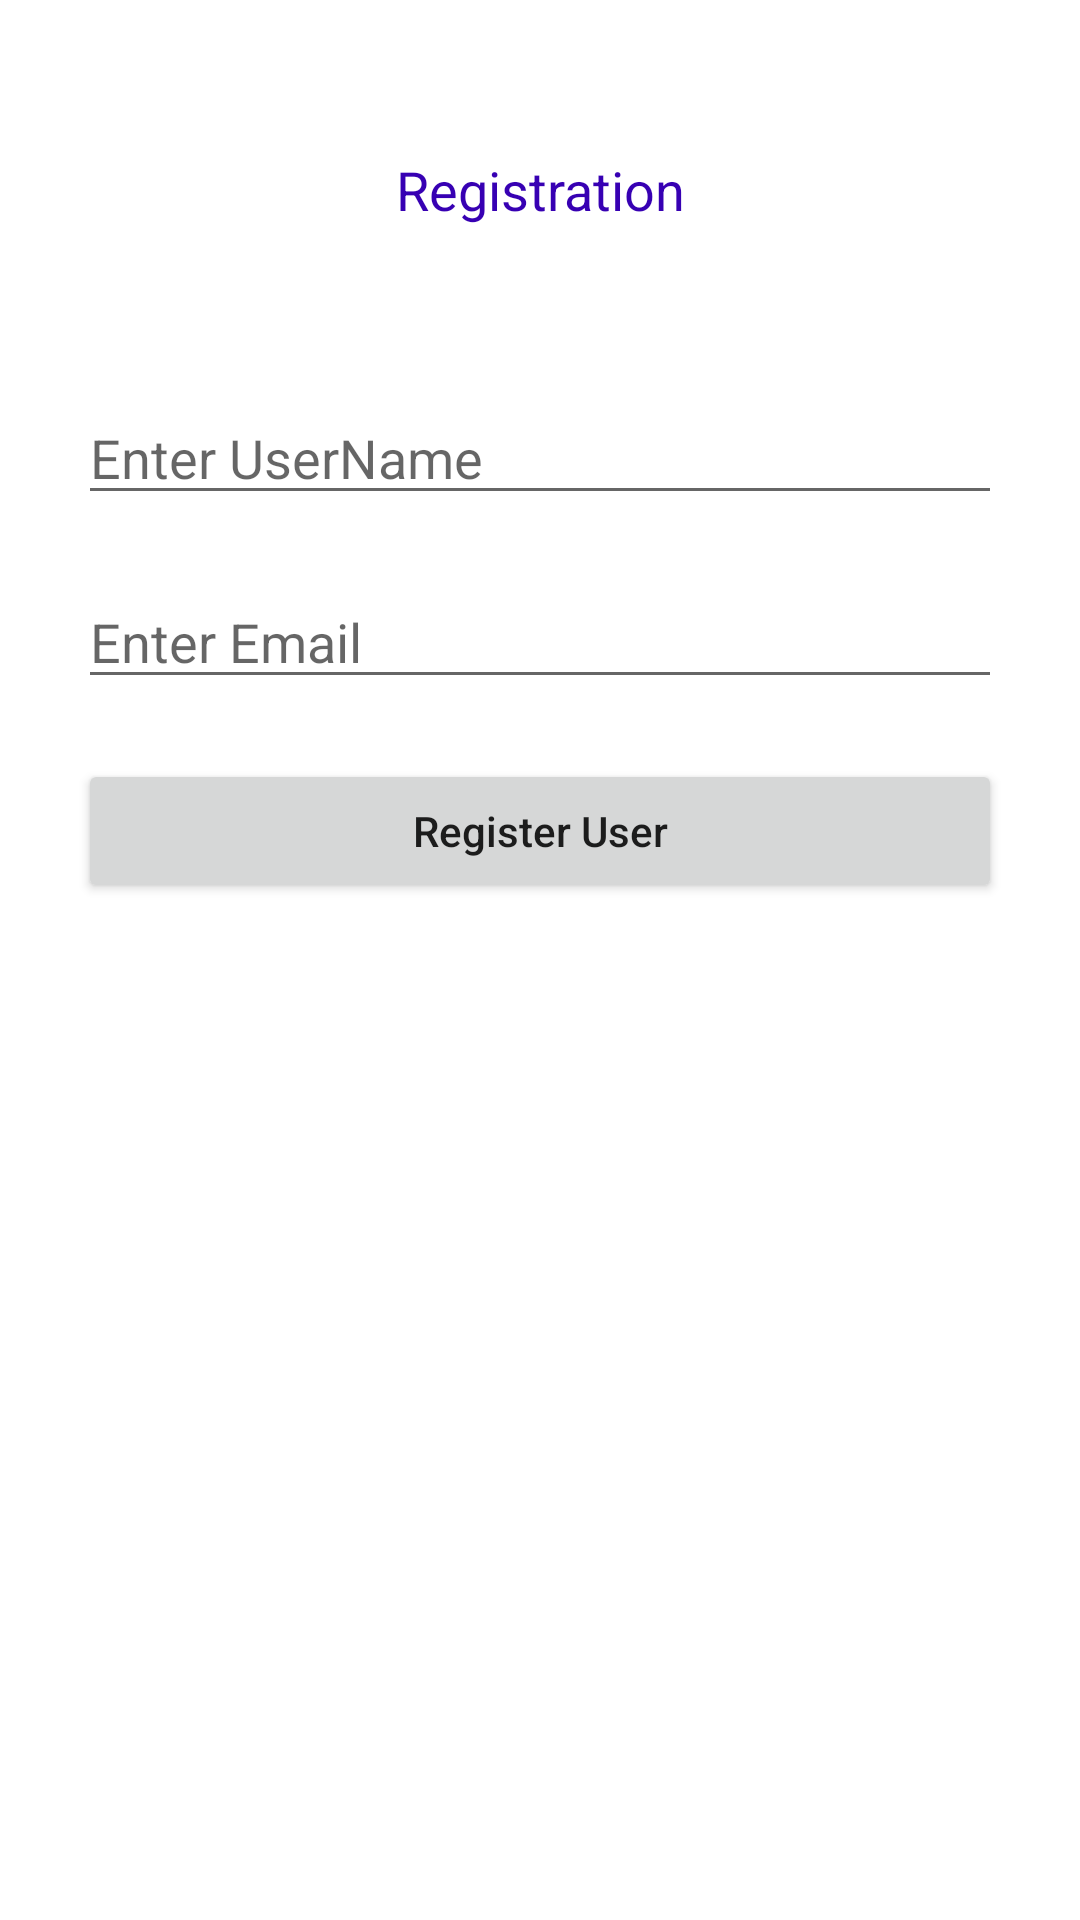

The Android layout XML behind this screen, and the referenced resources:
<!-- AndroidManifest.xml: application theme Theme.RegistrationAppDemo -->
<!-- res/layout/activity_main.xml -->
<?xml version="1.0" encoding="utf-8"?>
<RelativeLayout xmlns:android="http://schemas.android.com/apk/res/android"
    xmlns:app="http://schemas.android.com/apk/res-auto"
    xmlns:tools="http://schemas.android.com/tools"
    android:layout_width="match_parent"
    android:layout_height="match_parent"
    android:padding="16dp"
    tools:context=".MainActivity">

    <TextView
        android:id="@+id/idTVHeader"
        android:layout_width="match_parent"
        android:layout_height="wrap_content"
        android:layout_marginTop="30dp"
        android:gravity="center_horizontal"
        android:padding="5dp"
        android:text="Registration"
        android:textAlignment="center"
        android:textColor="@color/purple_700"
        android:textSize="18sp" />

    
    <EditText
        android:id="@+id/idEdtUserName"
        android:layout_width="match_parent"
        android:layout_height="wrap_content"
        android:layout_below="@id/idTVHeader"
        android:layout_marginStart="10dp"
        android:layout_marginTop="50dp"
        android:layout_marginEnd="10dp"
        android:hint="Enter UserName"
        android:inputType="textEmailAddress" />

    
    <EditText
        android:id="@+id/idEdtEmail"
        android:layout_width="match_parent"
        android:layout_height="wrap_content"
        android:layout_below="@id/idEdtUserName"
        android:layout_marginStart="10dp"
        android:layout_marginTop="20dp"
        android:layout_marginEnd="10dp"
        android:hint="Enter Email"
        android:inputType="textEmailAddress" />

    
    <Button
        android:id="@+id/idBtnRegister"
        android:layout_width="match_parent"
        android:layout_height="wrap_content"
        android:layout_below="@id/idEdtEmail"
        android:layout_marginStart="10dp"
        android:layout_marginTop="20dp"
        android:layout_marginEnd="10dp"
        android:text="Register User"
        android:textAllCaps="false" />
</RelativeLayout>
<!-- resources referenced by this layout -->
<resources>
  <style name="Theme.RegistrationAppDemo" parent="Theme.MaterialComponents.DayNight.DarkActionBar">
          
          <item name="colorPrimary">@color/purple_500</item>
          <item name="colorPrimaryVariant">@color/purple_700</item>
          <item name="colorOnPrimary">@color/white</item>
          
          <item name="colorSecondary">@color/teal_200</item>
          <item name="colorSecondaryVariant">@color/teal_700</item>
          <item name="colorOnSecondary">@color/black</item>
          
          <item name="android:statusBarColor">?attr/colorPrimaryVariant</item>
          
      </style>
  <!-- not gathered from this repository: default colours our renderer supplied (Android Studio template values) -->
  <color name="purple_500">#FF6200EE</color>
  <color name="purple_700">#FF3700B3</color>
  <color name="teal_200">#FF03DAC5</color>
  <color name="teal_700">#FF018786</color>
  <color name="black">#FF000000</color>
  <color name="white">#FFFFFFFF</color>
</resources>
